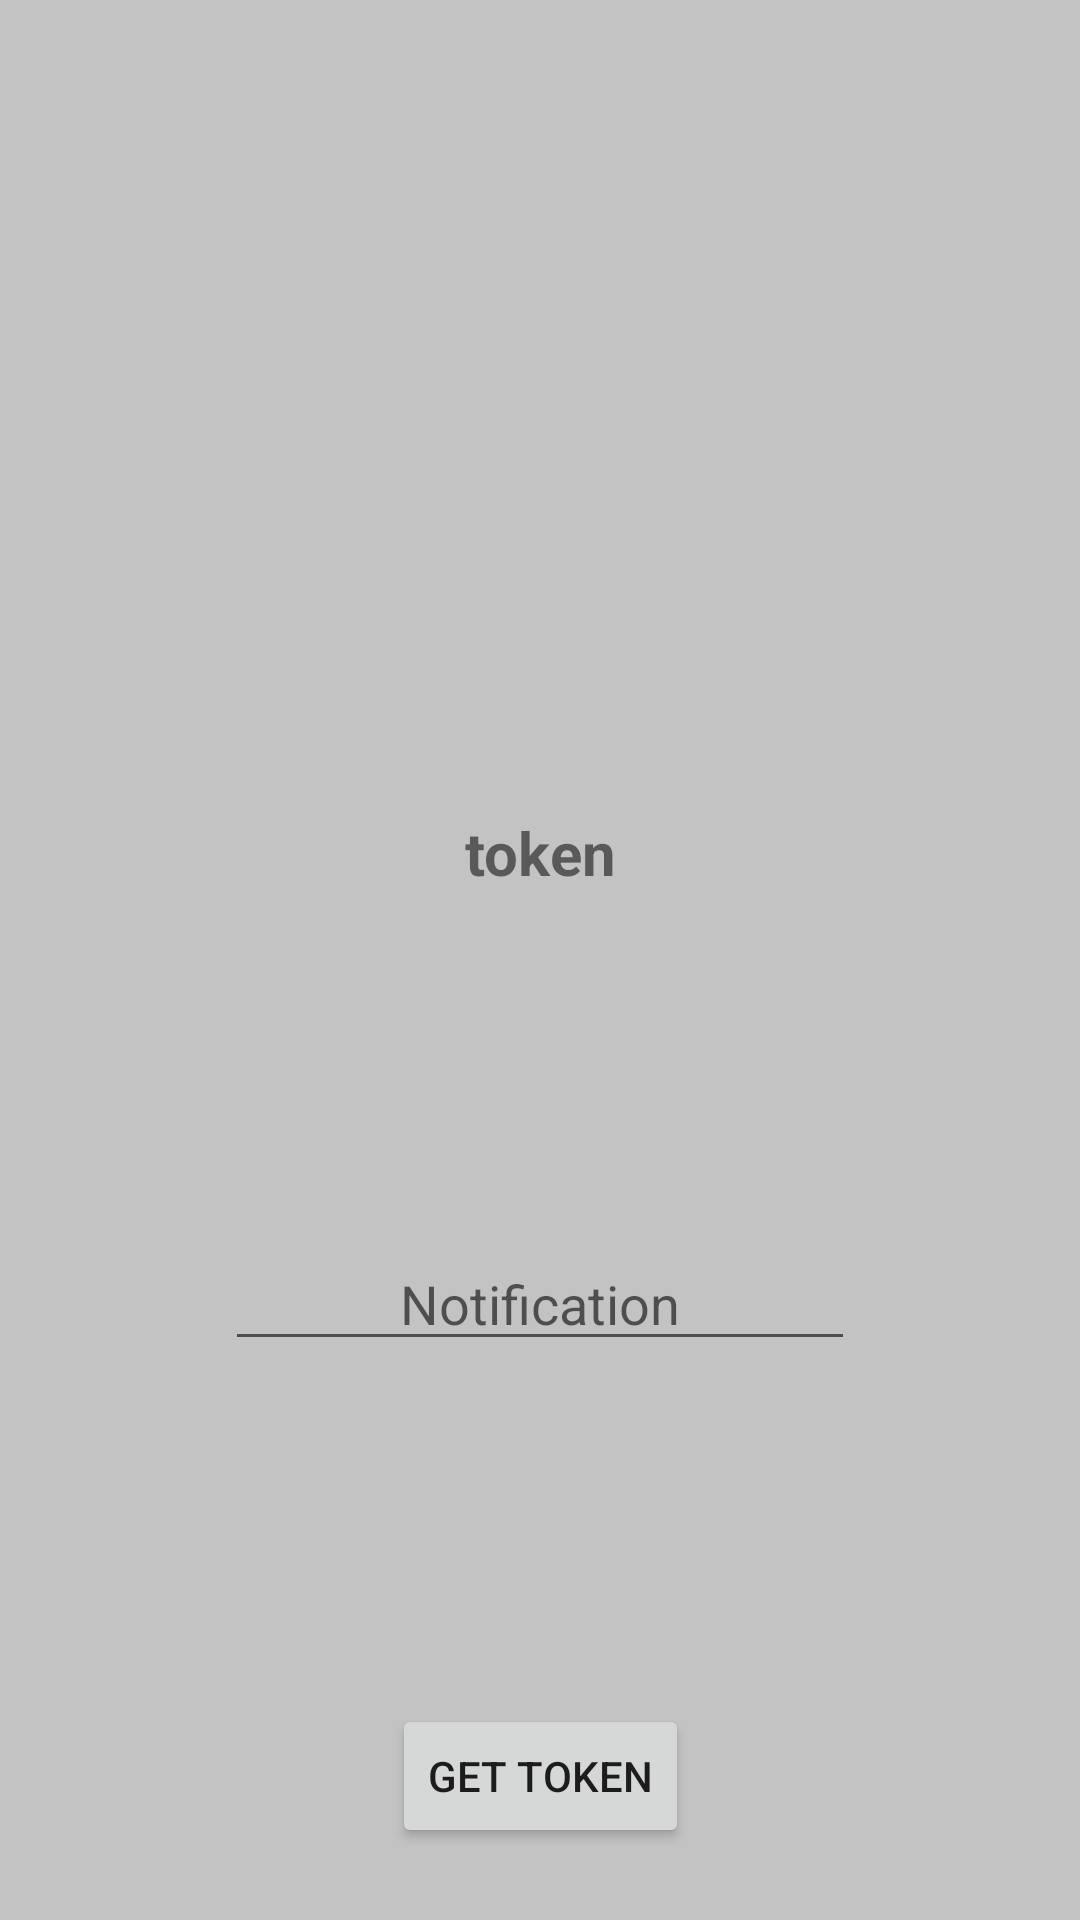

Reconstruct the res/layout file that produces this screen, plus the resources it refers to.
<!-- AndroidManifest.xml: application theme Theme.Elarabytest -->
<!-- res/layout/activity_main2.xml -->
<?xml version="1.0" encoding="utf-8"?>
<androidx.constraintlayout.widget.ConstraintLayout
    xmlns:android="http://schemas.android.com/apk/res/android"
    xmlns:app="http://schemas.android.com/apk/res-auto"
    xmlns:tools="http://schemas.android.com/tools"
    android:id="@+id/constraintLayout"
    android:layout_width="match_parent"
    android:layout_height="match_parent"
    android:layout_gravity="center"
    android:background="#C3C3C3"
    tools:context=".MainActivity2">


    <Button
        android:id="@+id/tokenbutton"
        android:layout_width="wrap_content"
        android:layout_height="wrap_content"
        android:layout_marginBottom="24dp"
        android:text="Get Token"
        app:layout_constraintBottom_toBottomOf="parent"
        app:layout_constraintEnd_toEndOf="parent"
        app:layout_constraintStart_toStartOf="parent" />

    <TextView
        android:id="@+id/textView2"
        android:layout_width="wrap_content"
        android:layout_height="wrap_content"
        android:text="token"
        android:textSize="20sp"
        android:textStyle="bold"
        app:layout_constraintBottom_toTopOf="@+id/tokenbutton"
        app:layout_constraintEnd_toEndOf="parent"
        app:layout_constraintStart_toStartOf="parent"
        app:layout_constraintTop_toTopOf="parent" />

    <EditText
        android:id="@+id/notificationedittext"
        android:layout_width="wrap_content"
        android:layout_height="wrap_content"
        android:ems="10"
        android:gravity="center_horizontal"
        android:hint="Notification"
        android:inputType="textPersonName"
        app:layout_constraintBottom_toTopOf="@+id/tokenbutton"
        app:layout_constraintEnd_toEndOf="parent"
        app:layout_constraintStart_toStartOf="parent"
        app:layout_constraintTop_toBottomOf="@+id/textView2" />
</androidx.constraintlayout.widget.ConstraintLayout>
<!-- resources referenced by this layout -->
<resources>
  <style name="Theme.Elarabytest" parent="Theme.MaterialComponents.DayNight.DarkActionBar">
          
          <item name="colorPrimary">@color/purple_500</item>
          <item name="colorPrimaryVariant">@color/purple_700</item>
          <item name="colorOnPrimary">@color/white</item>
          
          <item name="colorSecondary">@color/teal_200</item>
          <item name="colorSecondaryVariant">@color/teal_700</item>
          <item name="colorOnSecondary">@color/black</item>
          
          <item name="android:statusBarColor" tools:targetApi="l">?attr/colorPrimaryVariant</item>
          
      </style>
  <!-- not gathered from this repository: default colours our renderer supplied (Android Studio template values) -->
  <color name="purple_500">#FF6200EE</color>
  <color name="purple_700">#FF3700B3</color>
  <color name="teal_200">#FF03DAC5</color>
  <color name="teal_700">#FF018786</color>
  <color name="black">#FF000000</color>
  <color name="white">#FFFFFFFF</color>
</resources>
